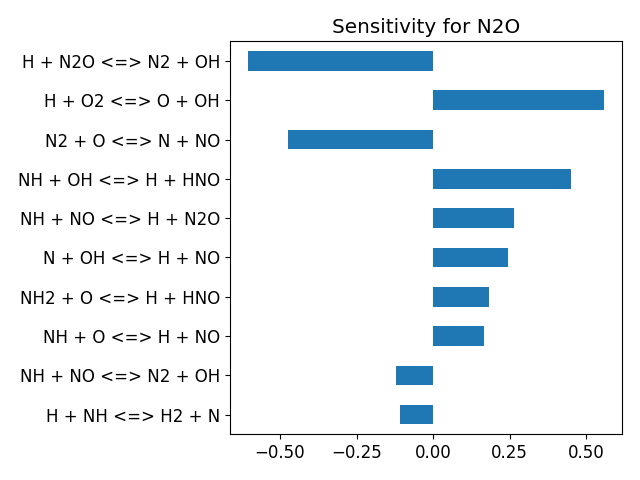

The data file committed next to this chart (first rows):
, base_case
H + O2 <=> O + OH, 0.5592
H2 + O <=> H + OH, -0.01729
H2 + OH <=> H + H2O, 0.03526
H2O + O <=> 2 OH, -0.007598
2 H + M <=> H2 + M, -2.878306378048648e-05
H + OH + M <=> H2O + M, -0.0902
2 O + M <=> O2 + M, 0.005129
H + O + M <=> OH + M, -0.0007329
H + O2 (+M) <=> HO2 (+M), -0.07612
H + HO2 <=> 2 OH, 0.011
H + HO2 <=> H2 + O2, 0.001925
H + HO2 <=> H2O + O, 0.008186
HO2 + O <=> O2 + OH, 0.002719
HO2 + OH <=> H2O + O2, 0.003495
HO2 + OH <=> H2O + O2, 0.002698
2 OH (+M) <=> H2O2 (+M), 0.004388
2 HO2 <=> H2O2 + O2, 0.004862
2 HO2 <=> H2O2 + O2, 0.004868
H + H2O2 <=> H2 + HO2, 0.004774
H + H2O2 <=> H2O + OH, 0.004706
H2O2 + OH <=> H2O + HO2, 0.004814
H2O2 + OH <=> H2O + HO2, 0.004413
H2O2 + O <=> HO2 + OH, 0.004715
HO2 + NH2 <=> NH3 + O2, 0.004649
NH2 + O2 <=> H2NO + O, 0.005261
H2NO + O <=> HNO + OH, 0.004955
H2NO + O2 <=> HNO + HO2, 0.004873
NH3 + M <=> H + NH2 + M, -0.03127
H + NH3 <=> H2 + NH2, -0.01934
NH3 + O <=> NH2 + OH, -0.02429
NH3 + OH <=> H2O + NH2, -0.06399
H + NH2 <=> H2 + NH, -0.08232
N + NH2 <=> 2 H + N2, 0.04828
NH2 + O <=> H + HNO, 0.1818
NH2 + OH <=> H2O + NH, -0.0384
NH2 + NO <=> H2O + N2, -0.06594
NH2 + NO <=> NNH + OH, -0.05501
H + NH <=> H2 + N, -0.1066
NH + O <=> H + NO, 0.1673
NH + OH <=> H + HNO, 0.4509
NH + OH <=> H2O + N, -0.03578
NH + O2 <=> HNO + O, 0.01857
NH + NO <=> H + N2O, 0.2646
NH + NO <=> N2 + OH, -0.12
NNH (+M) <=> H + N2 (+M), 0.01323
H + NNH <=> H2 + N2, 0.004277
NNH + O <=> H + N2O, -0.02493
NNH + OH <=> H2O + N2, 0.004622
NNH + O2 <=> HO2 + N2, -0.002159
N2 + O <=> N + NO, -0.4749
HO2 + NO <=> NO2 + OH, 0.006353
H + NO (+M) <=> HNO (+M), -0.013
H + NO2 <=> NO + OH, 0.004442
NO2 + O <=> NO + O2, 0.004849
NO2 + M <=> NO + O + M, 0.001971
HNO + OH <=> H2O + NO, 0.01331
H + HNO <=> H2 + NO, 0.01341
N + O2 <=> NO + O, 0.09865
N + OH <=> H + NO, 0.2435
N2O (+M) <=> N2 + O (+M), -0.0658
... 3 more rows
